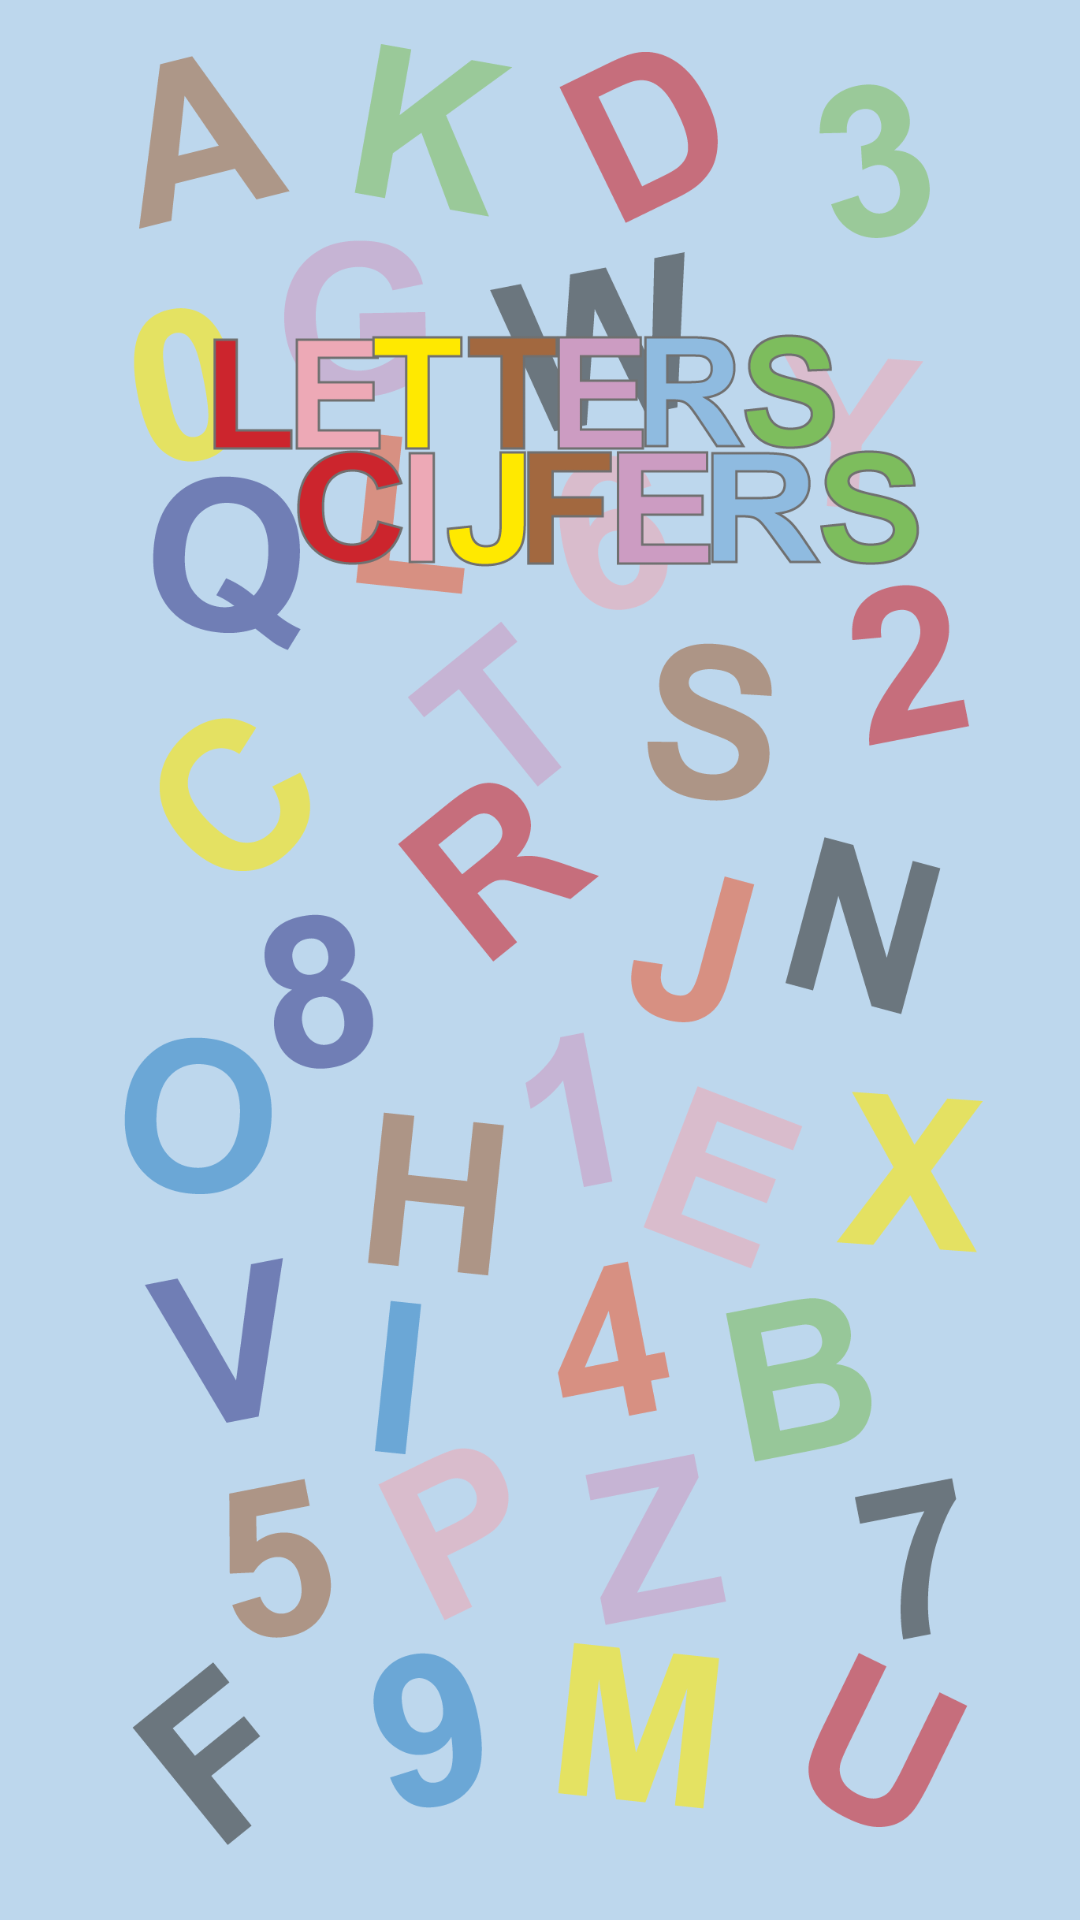

Reconstruct the res/layout file that produces this screen, plus the resources it refers to.
<!-- AndroidManifest.xml: application theme Theme.Mobile_dev_adv_exam_august -->
<!-- res/layout/activity_splash_screen.xml -->
<?xml version="1.0" encoding="utf-8"?>
<androidx.constraintlayout.widget.ConstraintLayout xmlns:android="http://schemas.android.com/apk/res/android"
xmlns:tools="http://schemas.android.com/tools"
android:layout_width="match_parent"
android:layout_height="match_parent"
android:background="@color/own" >
tools:context=".splashScreen">

<ImageView
    android:layout_width="match_parent"
    android:layout_height="match_parent"
    android:src="@drawable/startscherm" />

</androidx.constraintlayout.widget.ConstraintLayout>
<!-- resources referenced by this layout -->
<resources>
  <color name="own">#bdd7ed</color>
  <!-- drawable startscherm: png bitmap (drawable-v24, 184155 bytes) -->
  <style name="Theme.Mobile_dev_adv_exam_august" parent="Theme.MaterialComponents.DayNight.DarkActionBar">
          
          <item name="colorPrimary">@color/own</item>
          <item name="colorPrimaryVariant">@color/own</item>
          <item name="colorOnPrimary">@color/white</item>
          
          <item name="colorSecondary">@color/teal_200</item>
          <item name="colorSecondaryVariant">@color/teal_700</item>
          <item name="colorOnSecondary">@color/black</item>
          
          <item name="android:statusBarColor" tools:targetApi="l">?attr/colorPrimaryVariant</item>
          
      </style>
  <color name="white">#FFFFFFFF</color>
  <color name="teal_200">#FF03DAC5</color>
  <color name="teal_700">#FF018786</color>
  <color name="black">#FF000000</color>
</resources>
